Photos from the image-classification dataset "spectrograms_stft_5s_grayscale" in the GitHub repository MalakarEresh/Parkinson-Detection-. Its 2 classes are: healthy, parkinson.

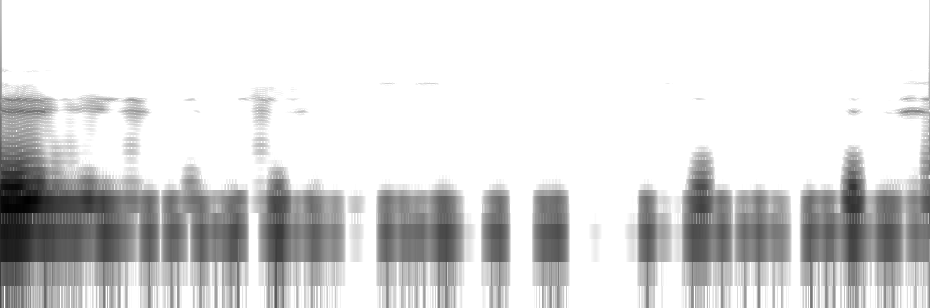
Label: parkinson

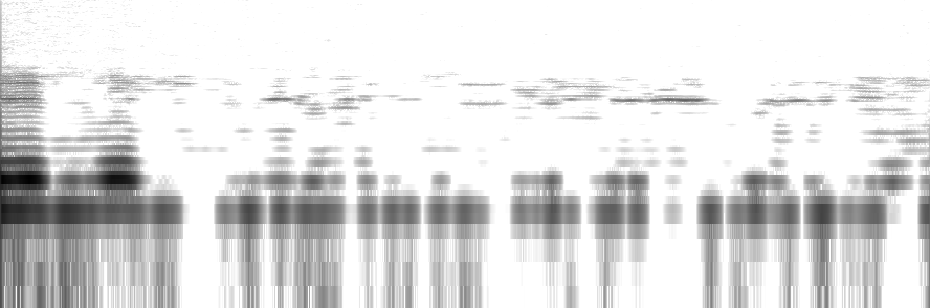
Label: healthy

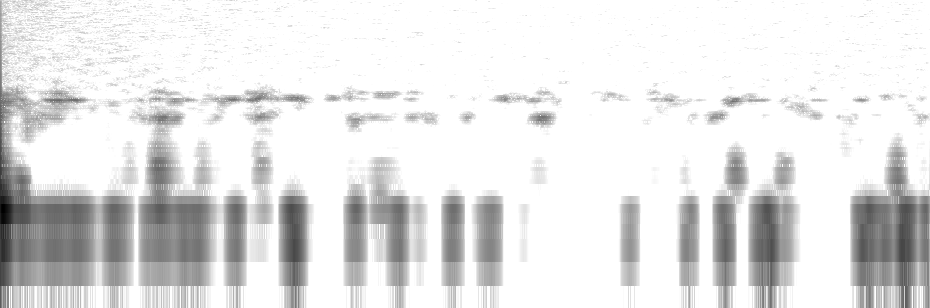
Label: parkinson

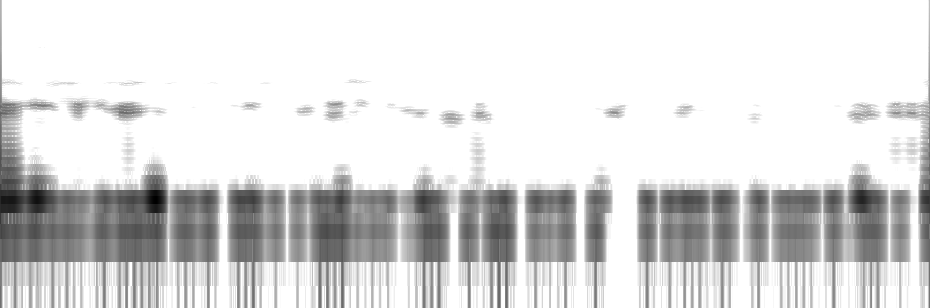
Label: healthy

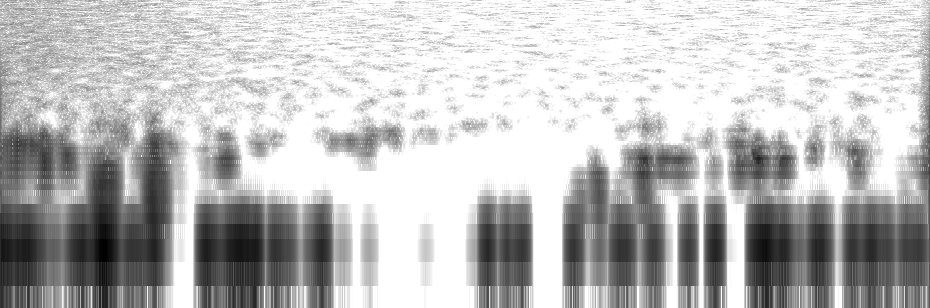
Label: healthy

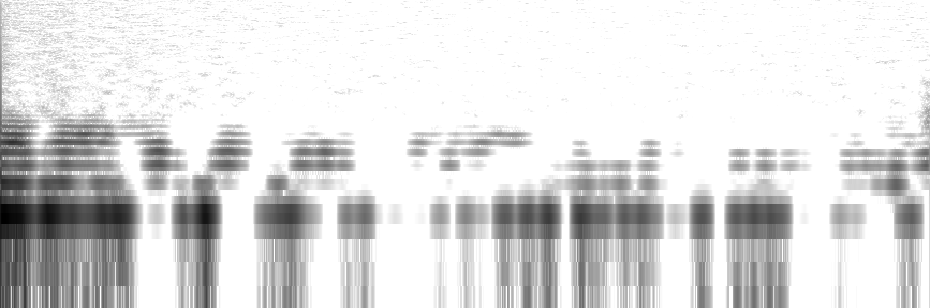
Label: parkinson
